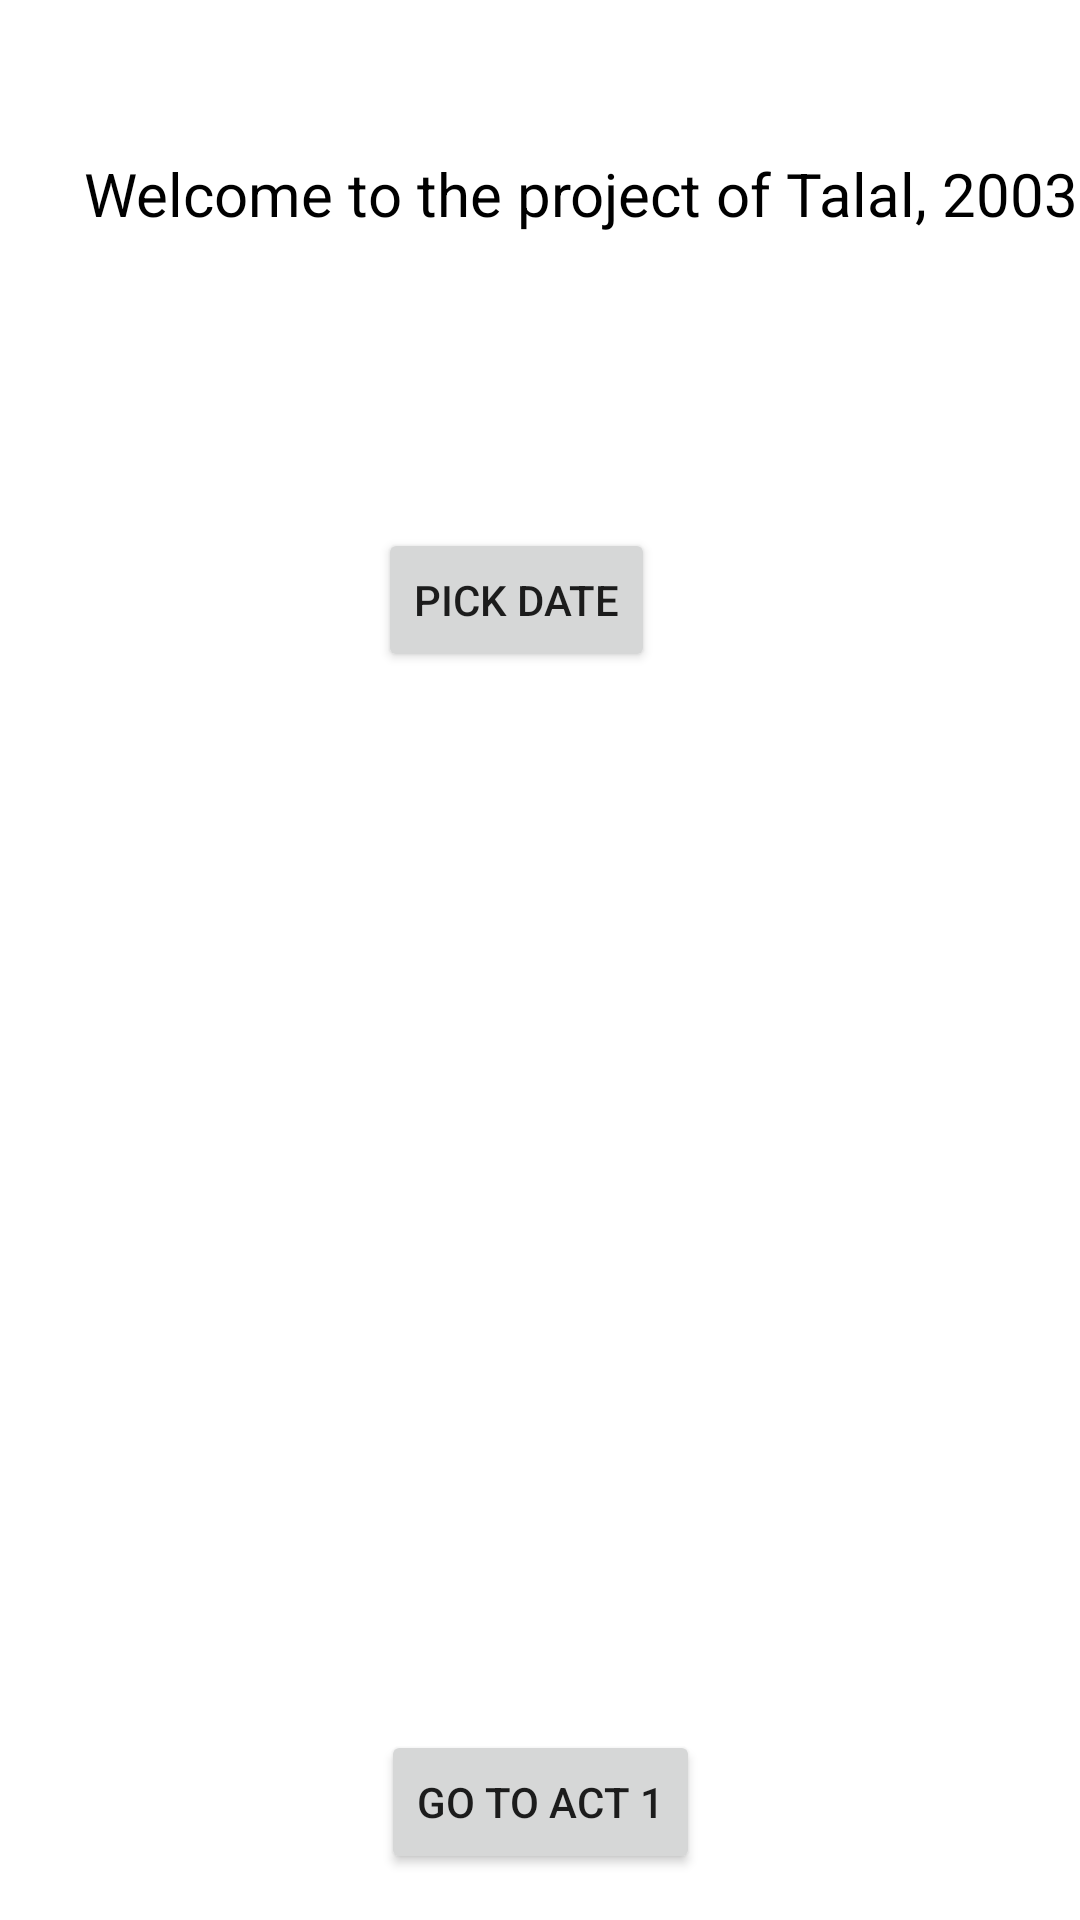

Produce the Android XML layout that renders to this screen, including the resource entries it uses.
<!-- AndroidManifest.xml: application theme Theme.AleisamidT2 -->
<!-- res/layout/activity_main.xml -->
<?xml version="1.0" encoding="utf-8"?>
<androidx.constraintlayout.widget.ConstraintLayout xmlns:android="http://schemas.android.com/apk/res/android"
    xmlns:app="http://schemas.android.com/apk/res-auto"
    xmlns:tools="http://schemas.android.com/tools"
    android:layout_width="match_parent"
    android:layout_height="match_parent"
    tools:context=".MainActivity">

    <TextView
        android:id="@+id/textView1"
        android:layout_width="wrap_content"
        android:layout_height="wrap_content"
        android:layout_marginStart="28dp"
        android:layout_marginTop="51dp"
        android:layout_marginBottom="173dp"
        android:text="Welcome to the project of Talal, 200352"
        android:textColor="#000000"
        android:textSize="20sp"
        app:layout_constraintBottom_toTopOf="@+id/dateResult"
        app:layout_constraintStart_toStartOf="parent"
        app:layout_constraintTop_toTopOf="parent" />

    <TextView
        android:id="@+id/dateResult"
        android:layout_width="267dp"
        android:layout_height="0dp"
        android:layout_marginStart="50dp"
        android:layout_marginBottom="42dp"
        android:textColor="#000000"
        android:textSize="20sp"
        app:layout_constraintBottom_toTopOf="@+id/weather"
        app:layout_constraintStart_toStartOf="parent"
        app:layout_constraintTop_toBottomOf="@+id/textView1" />

    <Button
        android:id="@+id/datebtn"
        android:layout_width="wrap_content"
        android:layout_height="wrap_content"
        android:layout_marginTop="176dp"
        android:text="Pick Date"
        app:layout_constraintEnd_toEndOf="parent"
        app:layout_constraintHorizontal_bias="0.471"
        app:layout_constraintStart_toStartOf="parent"
        app:layout_constraintTop_toTopOf="parent" />

    <Button
        android:id="@+id/gottoact1"
        android:layout_width="wrap_content"
        android:layout_height="wrap_content"
        android:layout_marginTop="296dp"
        android:text="Go to act 1"
        app:layout_constraintEnd_toEndOf="parent"
        app:layout_constraintStart_toStartOf="parent"
        app:layout_constraintTop_toBottomOf="@+id/dateResult" />

    <TextView
        android:id="@+id/weather"
        android:layout_width="0dp"
        android:layout_height="0dp"
        android:layout_marginEnd="2dp"
        android:layout_marginBottom="53dp"
        app:layout_constraintBottom_toTopOf="@+id/humidity"
        app:layout_constraintEnd_toEndOf="@+id/humidity"
        app:layout_constraintStart_toStartOf="@+id/dateResult"
        app:layout_constraintTop_toBottomOf="@+id/dateResult" />

    <TextView
        android:id="@+id/humidity"
        android:layout_width="265dp"
        android:layout_height="0dp"
        android:layout_marginStart="50dp"
        android:layout_marginBottom="205dp"
        app:layout_constraintBottom_toBottomOf="parent"
        app:layout_constraintStart_toStartOf="parent"
        app:layout_constraintTop_toBottomOf="@+id/weather" />
</androidx.constraintlayout.widget.ConstraintLayout>
<!-- resources referenced by this layout -->
<resources>
  <style name="Theme.AleisamidT2" parent="Theme.MaterialComponents.DayNight.DarkActionBar">
          
          <item name="colorPrimary">@color/purple_500</item>
          <item name="colorPrimaryVariant">@color/purple_700</item>
          <item name="colorOnPrimary">@color/white</item>
          
          <item name="colorSecondary">@color/teal_200</item>
          <item name="colorSecondaryVariant">@color/teal_700</item>
          <item name="colorOnSecondary">@color/black</item>
          
          <item name="android:statusBarColor" tools:targetApi="l">?attr/colorPrimaryVariant</item>
          
      </style>
  <!-- not gathered from this repository: default colours our renderer supplied (Android Studio template values) -->
  <color name="purple_500">#FF6200EE</color>
  <color name="purple_700">#FF3700B3</color>
  <color name="teal_200">#FF03DAC5</color>
  <color name="teal_700">#FF018786</color>
  <color name="black">#FF000000</color>
  <color name="white">#FFFFFFFF</color>
</resources>
